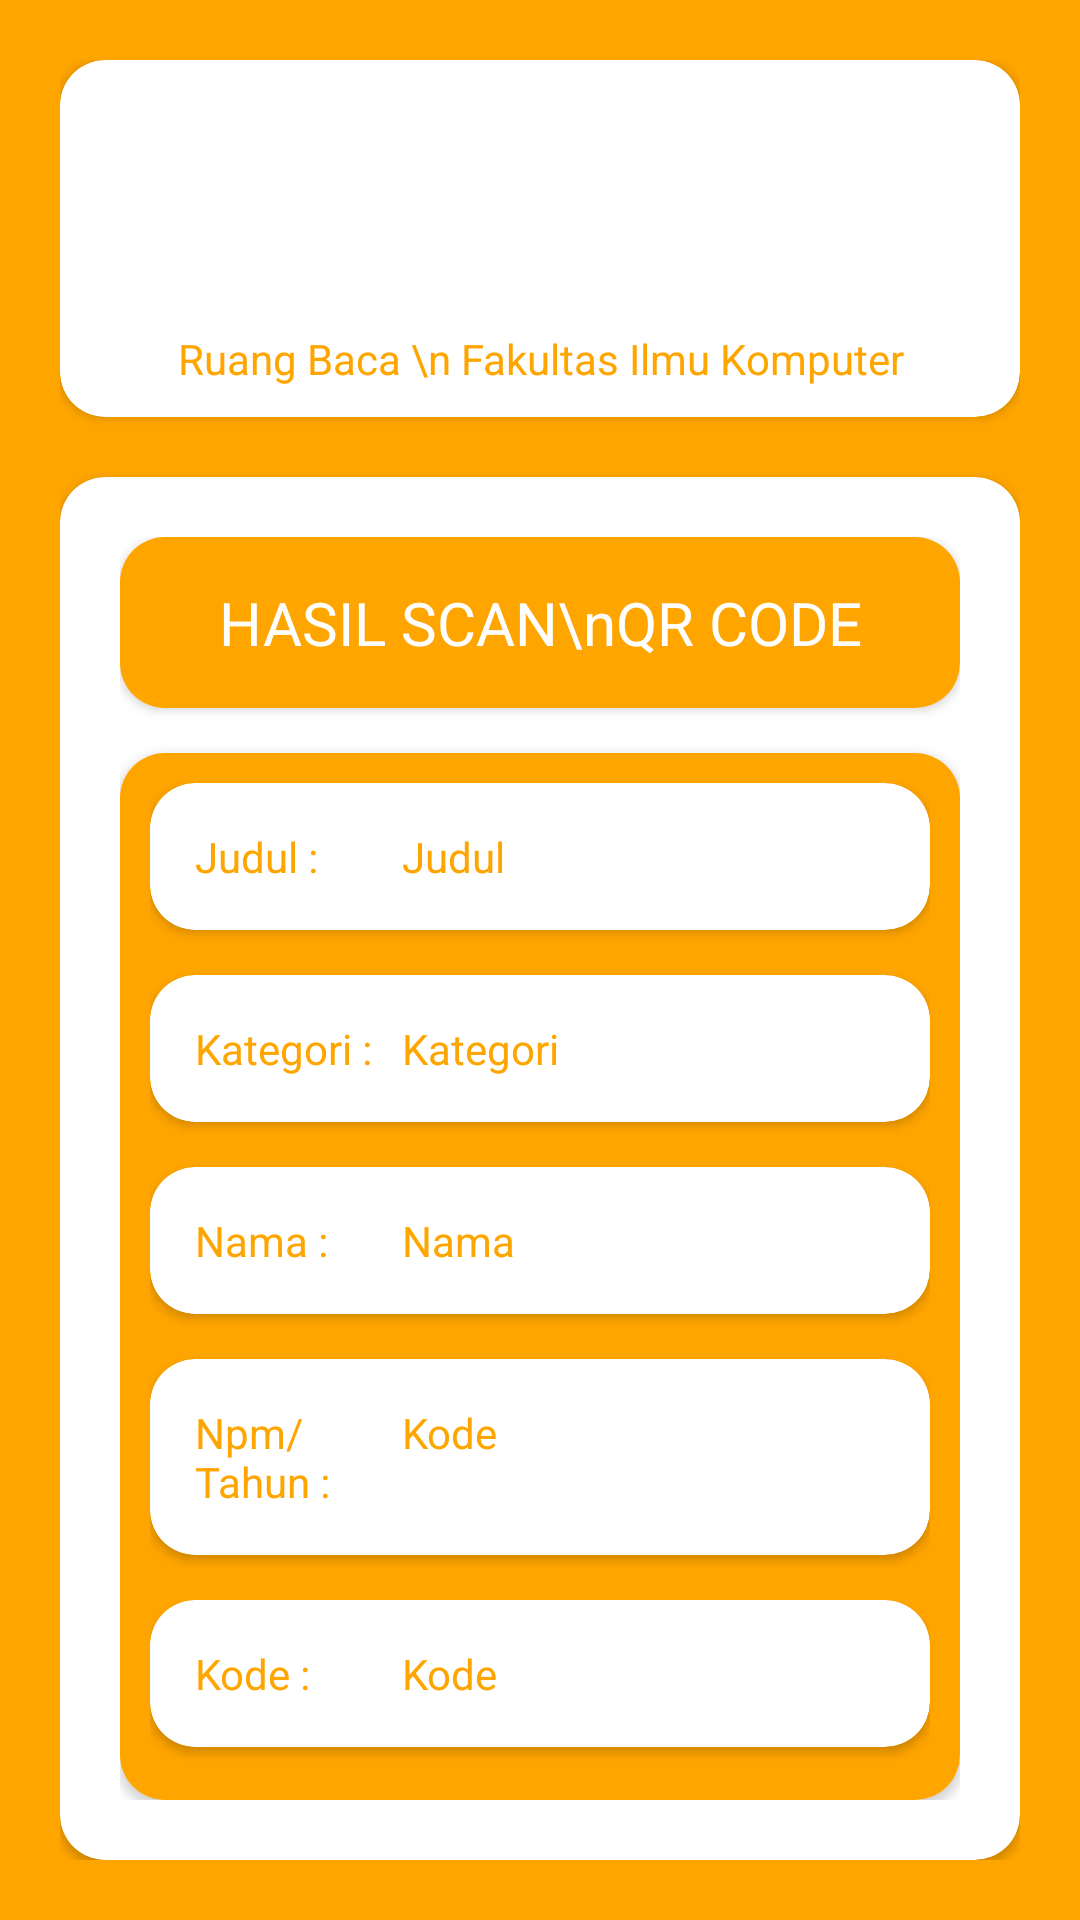

Android layout source for this screen:
<!-- AndroidManifest.xml: application theme AppTheme -->
<!-- res/layout/activity_scan_buku.xml -->
<?xml version="1.0" encoding="utf-8"?>
<LinearLayout xmlns:android="http://schemas.android.com/apk/res/android"
    xmlns:app="http://schemas.android.com/apk/res-auto"
    xmlns:tools="http://schemas.android.com/tools"
    android:layout_width="match_parent"
    android:layout_height="match_parent"
    android:orientation="vertical"
    android:padding="20dp"
    android:background="@color/colorFasilkom"
    tools:context=".activity.ScanBukuActivity">
    <androidx.cardview.widget.CardView
        android:id="@+id/cv"
        android:layout_width="match_parent"
        android:layout_height="wrap_content"
        app:cardCornerRadius="15dp">

        <LinearLayout
            android:layout_width="match_parent"
            android:layout_height="match_parent"
            android:padding="10dp"
            android:orientation="vertical">
            <ImageView
                android:layout_width="80dp"
                android:layout_height="80dp"
                android:src="@drawable/upnv"
                android:layout_gravity="center"/>

            <TextView
                android:layout_width="match_parent"
                android:layout_height="wrap_content"
                android:gravity="center"
                android:text="Ruang Baca \n Fakultas Ilmu Komputer"
                android:textColor="@color/colorFasilkom"
                android:textSize="14sp" />
        </LinearLayout>
    </androidx.cardview.widget.CardView>

    <androidx.cardview.widget.CardView
        android:layout_width="match_parent"
        android:layout_height="match_parent"
        android:layout_marginTop="20dp"
        app:cardCornerRadius="15dp">
        <LinearLayout
            android:layout_width="match_parent"
            android:layout_height="match_parent"
            android:orientation="vertical"
            android:padding="20dp">
            <androidx.cardview.widget.CardView
                android:layout_width="match_parent"
                android:layout_height="wrap_content"
                android:background="@color/colorFasilkom"
                app:cardCornerRadius="15dp">
                <LinearLayout
                    android:layout_width="match_parent"
                    android:layout_height="match_parent"
                    android:orientation="vertical"
                    android:background="@color/colorFasilkom"
                    android:padding="15dp">
                    <TextView
                        android:id="@+id/status"
                        android:gravity="center"
                        android:layout_width="match_parent"
                        android:layout_height="wrap_content"
                        android:textColor="@android:color/white"
                        android:textSize="20sp"
                        android:text="HASIL SCAN\nQR CODE"/>
                </LinearLayout>
            </androidx.cardview.widget.CardView>
            <androidx.cardview.widget.CardView
                android:layout_marginTop="15dp"
                android:layout_width="match_parent"
                android:layout_height="match_parent"
                app:cardCornerRadius="15dp">
                <LinearLayout
                    android:layout_width="match_parent"
                    android:layout_height="match_parent"
                    android:orientation="vertical"
                    android:padding="10dp"
                    android:background="@color/colorFasilkom">

                    <androidx.cardview.widget.CardView
                        android:layout_width="match_parent"
                        android:layout_height="wrap_content"
                        app:cardCornerRadius="15dp">
                            <LinearLayout
                                android:layout_width="match_parent"
                                android:layout_height="wrap_content"
                                android:padding="15dp"
                                android:layout_weight="1"
                                android:orientation="horizontal">
                                <TextView
                                    android:layout_width="match_parent"
                                    android:layout_height="wrap_content"
                                    android:layout_weight="0.7"
                                    android:textColor="@color/colorFasilkom"
                                    android:text="Judul :"/>
                            <TextView
                                android:layout_width="match_parent"
                                android:layout_height="wrap_content"
                                android:textColor="@color/colorFasilkom"
                                android:layout_weight="0.3"
                                android:id="@+id/tvjudul"
                                android:text="Judul"/>

                        </LinearLayout>
                    </androidx.cardview.widget.CardView>
                    <androidx.cardview.widget.CardView
                        android:layout_marginTop="15dp"
                        android:layout_width="match_parent"
                        android:layout_height="wrap_content"
                        app:cardCornerRadius="15dp">
                        <LinearLayout
                            android:layout_width="match_parent"
                            android:layout_height="wrap_content"
                            android:padding="15dp"
                            android:layout_weight="1"
                            android:orientation="horizontal">
                            <TextView
                                android:layout_width="match_parent"
                                android:layout_height="wrap_content"
                                android:textColor="@color/colorFasilkom"
                                android:layout_weight="0.7"
                                android:text="Kategori :"/>
                            <TextView
                                android:layout_width="match_parent"
                                android:layout_height="wrap_content"
                                android:textColor="@color/colorFasilkom"
                                android:layout_weight="0.3"
                                android:id="@+id/tvkategori"
                                android:text="Kategori"/>

                        </LinearLayout>
                    </androidx.cardview.widget.CardView>
                    <androidx.cardview.widget.CardView
                        android:layout_marginTop="15dp"
                        android:layout_width="match_parent"
                        android:layout_height="wrap_content"
                        app:cardCornerRadius="15dp">
                        <LinearLayout
                            android:layout_width="match_parent"
                            android:layout_height="wrap_content"
                            android:padding="15dp"
                            android:layout_weight="1"
                            android:orientation="horizontal">
                            <TextView
                                android:layout_width="match_parent"
                                android:layout_height="wrap_content"
                                android:textColor="@color/colorFasilkom"
                                android:layout_weight="0.7"
                                android:text="Nama :"/>
                            <TextView
                                android:layout_width="match_parent"
                                android:layout_height="wrap_content"
                                android:textColor="@color/colorFasilkom"
                                android:layout_weight="0.3"
                                android:id="@+id/tvnama"
                                android:text="Nama"/>

                        </LinearLayout>
                    </androidx.cardview.widget.CardView>
                    <androidx.cardview.widget.CardView
                        android:layout_marginTop="15dp"
                        android:layout_width="match_parent"
                        android:layout_height="wrap_content"
                        app:cardCornerRadius="15dp">
                        <LinearLayout
                            android:layout_width="match_parent"
                            android:layout_height="wrap_content"
                            android:padding="15dp"
                            android:layout_weight="1"
                            android:orientation="horizontal">
                            <TextView
                                android:layout_width="match_parent"
                                android:layout_height="wrap_content"
                                android:textColor="@color/colorFasilkom"
                                android:layout_weight="0.7"
                                android:text="Npm/Tahun :"/>
                            <TextView
                                android:layout_width="match_parent"
                                android:layout_height="wrap_content"
                                android:textColor="@color/colorFasilkom"
                                android:layout_weight="0.3"
                                android:id="@+id/tvnpm"
                                android:text="Kode"/>

                        </LinearLayout>
                    </androidx.cardview.widget.CardView>
                    <androidx.cardview.widget.CardView
                        android:layout_marginTop="15dp"
                        android:layout_width="match_parent"
                        android:layout_height="wrap_content"
                        app:cardCornerRadius="15dp">
                        <LinearLayout
                            android:layout_width="match_parent"
                            android:layout_height="wrap_content"
                            android:padding="15dp"
                            android:layout_weight="1"
                            android:orientation="horizontal">
                            <TextView
                                android:layout_width="match_parent"
                                android:layout_height="wrap_content"
                                android:layout_weight="0.7"
                                android:textColor="@color/colorFasilkom"
                                android:text="Kode :"/>
                            <TextView
                                android:layout_width="match_parent"
                                android:layout_height="wrap_content"
                                android:textColor="@color/colorFasilkom"
                                android:layout_weight="0.3"
                                android:id="@+id/tvkode"
                                android:text="Kode"/>

                        </LinearLayout>
                    </androidx.cardview.widget.CardView>

                </LinearLayout>
            </androidx.cardview.widget.CardView>
        </LinearLayout>
    </androidx.cardview.widget.CardView>

</LinearLayout>
<!-- resources referenced by this layout -->
<resources>
  <color name="colorFasilkom">#ffa500</color>
  <style name="AppTheme" parent="Theme.AppCompat.Light.NoActionBar">
          
          <item name="colorPrimary">@color/colorPrimary</item>
          <item name="colorPrimaryDark">@color/colorPrimaryDark</item>
          <item name="colorAccent">@android:color/holo_orange_light</item>
      </style>
  <color name="colorPrimary">#008577</color>
  <color name="colorPrimaryDark">#00574B</color>
</resources>
